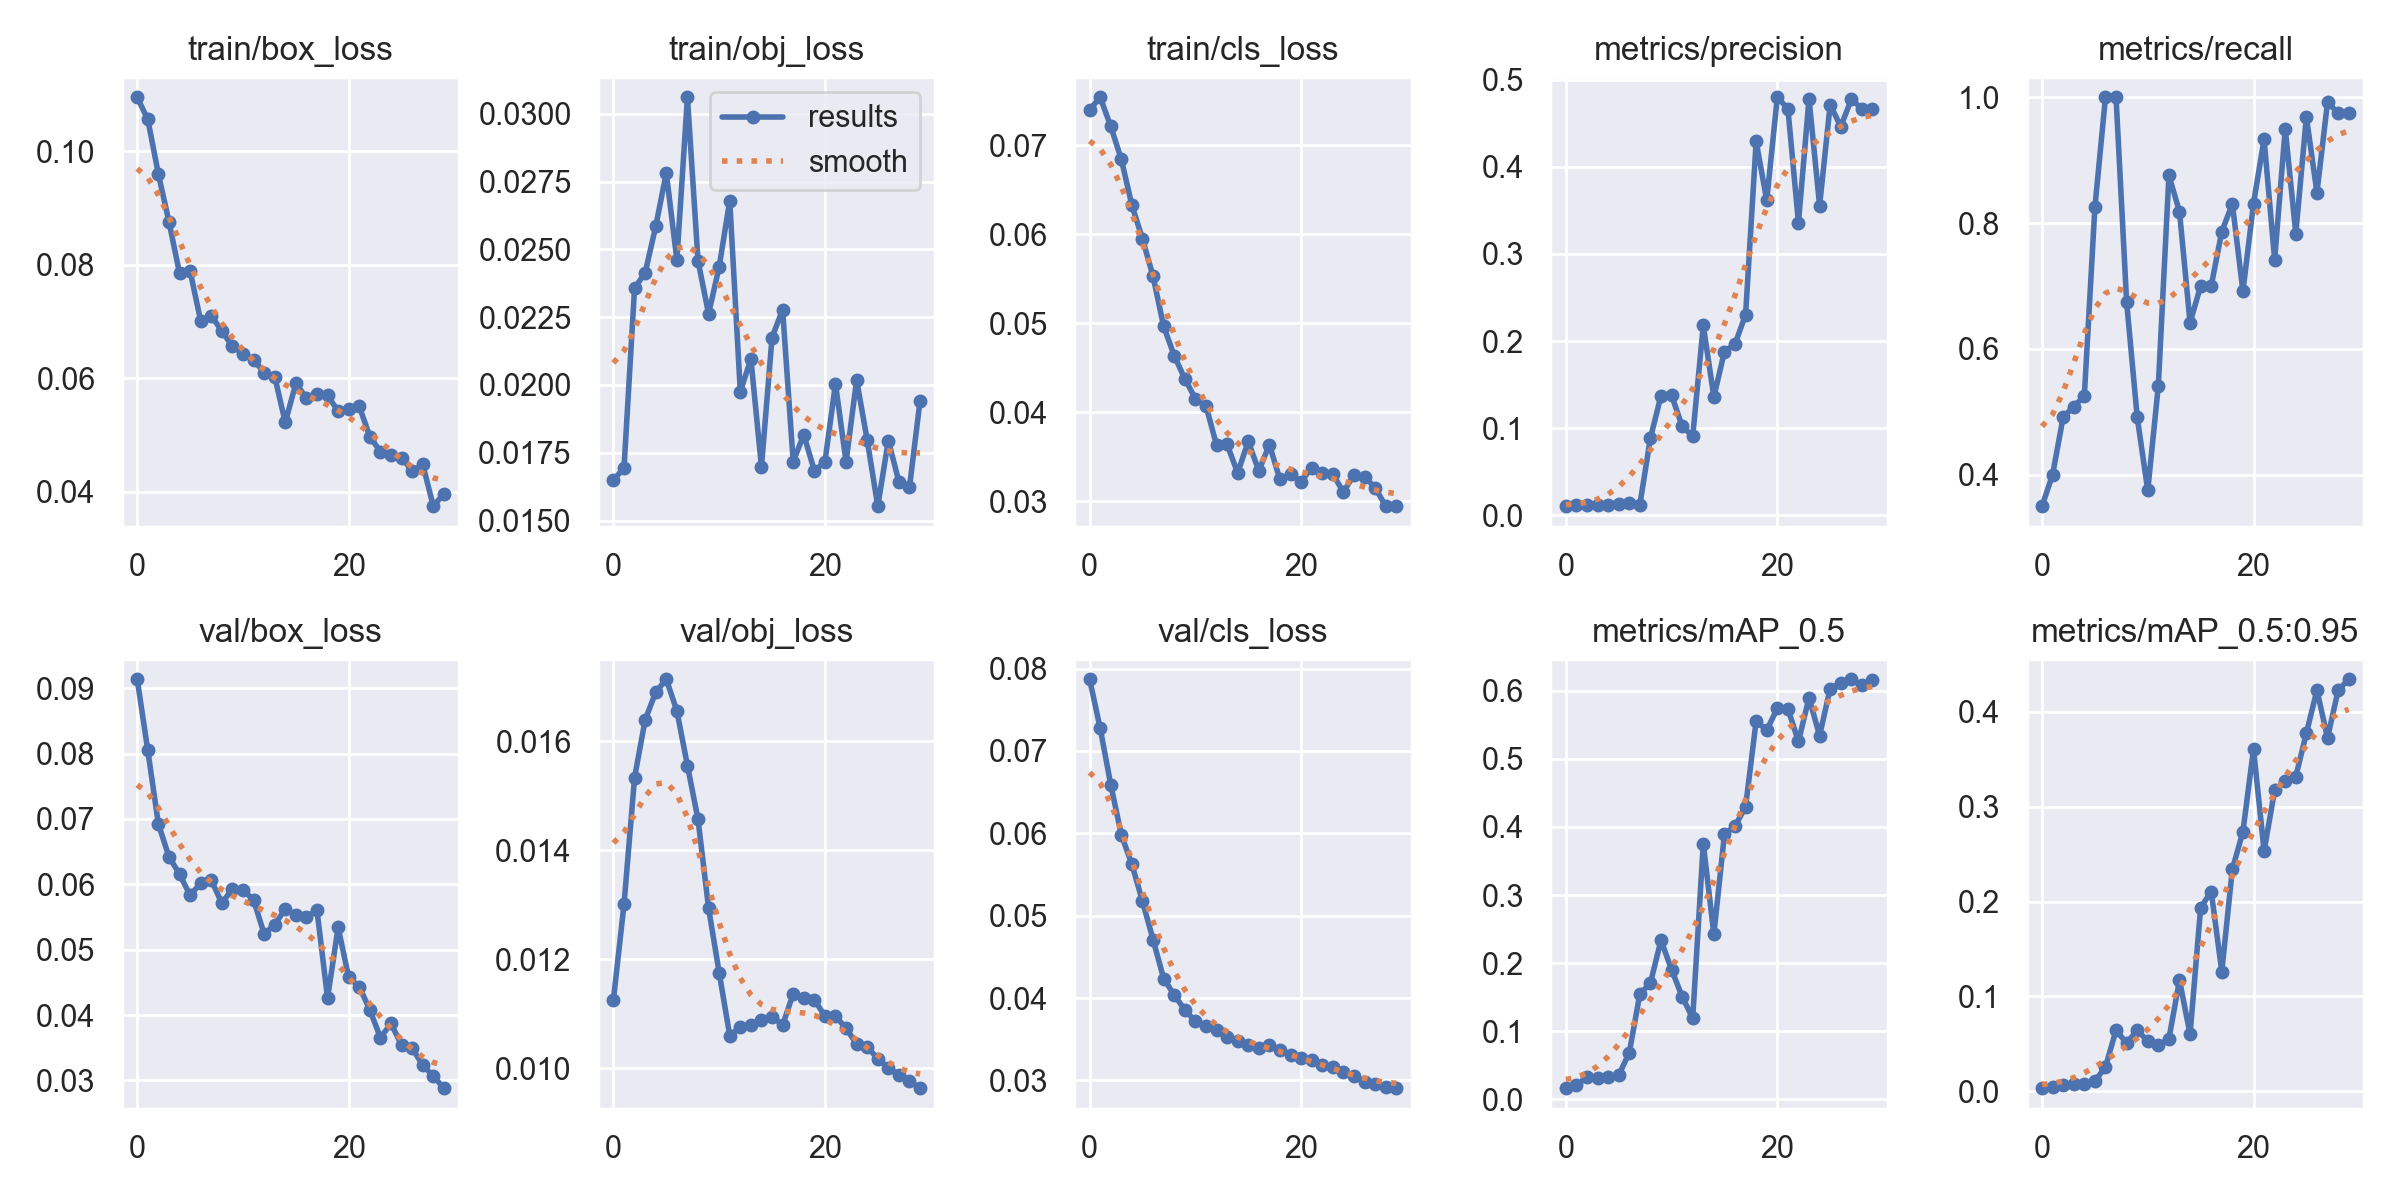

The data file committed next to this chart (first rows):
epoch, train/box_loss, train/obj_loss, train/cls_loss, metrics/precision, metrics/recall, metrics/mAP_0.5, metrics/mAP_0.5:0.95, val/box_loss, val/obj_loss, val/cls_loss, x/lr0, x/lr1, x/lr2
0, 0.1095, 0.01649, 0.07399, 0.01031, 0.35, 0.01619, 0.003042, 0.09137, 0.01125, 0.07871, 0.0973, 0.0003, 0.0003
1, 0.1056, 0.01693, 0.07539, 0.01114, 0.4, 0.02022, 0.00392, 0.08049, 0.013, 0.07275, 0.09368, 0.0006769, 0.0006769
2, 0.09602, 0.02358, 0.07212, 0.01209, 0.4917, 0.03207, 0.00604, 0.06924, 0.01533, 0.06591, 0.09003, 0.001027, 0.001027
3, 0.08763, 0.02414, 0.06841, 0.01159, 0.5083, 0.03087, 0.007093, 0.06421, 0.01639, 0.05981, 0.08635, 0.001352, 0.001352
4, 0.07854, 0.02585, 0.06325, 0.01139, 0.525, 0.03186, 0.0076, 0.06157, 0.0169, 0.05623, 0.08265, 0.001649, 0.001649
5, 0.07892, 0.02782, 0.05949, 0.01323, 0.825, 0.03524, 0.01037, 0.05831, 0.01714, 0.05174, 0.07892, 0.00192, 0.00192
6, 0.07011, 0.02462, 0.05527, 0.01374, 1, 0.06819, 0.02548, 0.06016, 0.01656, 0.0471, 0.07516, 0.002165, 0.002165
7, 0.07107, 0.03061, 0.04966, 0.01188, 1, 0.1544, 0.0642, 0.06066, 0.01555, 0.04237, 0.07138, 0.002384, 0.002384
8, 0.06837, 0.02458, 0.04638, 0.08856, 0.675, 0.1707, 0.05052, 0.05711, 0.01457, 0.04039, 0.06758, 0.002576, 0.002576
9, 0.06563, 0.02262, 0.04376, 0.1371, 0.4917, 0.2336, 0.06427, 0.0593, 0.01293, 0.03857, 0.06374, 0.002742, 0.002742
10, 0.06434, 0.02436, 0.04154, 0.1378, 0.375, 0.1904, 0.05266, 0.05908, 0.01175, 0.03717, 0.05988, 0.002881, 0.002881
11, 0.06331, 0.0268, 0.04076, 0.1021, 0.5417, 0.1508, 0.04833, 0.05765, 0.0106, 0.03664, 0.05599, 0.002994, 0.002994
12, 0.06101, 0.01975, 0.03632, 0.09073, 0.8758, 0.1191, 0.055, 0.05242, 0.01076, 0.03614, 0.05208, 0.00308, 0.00308
13, 0.06033, 0.02096, 0.03641, 0.2179, 0.8181, 0.3756, 0.1171, 0.05379, 0.01079, 0.03522, 0.04814, 0.003141, 0.003141
14, 0.05225, 0.01698, 0.03317, 0.1358, 0.6417, 0.2423, 0.05989, 0.05625, 0.01089, 0.03481, 0.04417, 0.003174, 0.003174
15, 0.05911, 0.02175, 0.03674, 0.188, 0.7, 0.3892, 0.1935, 0.05524, 0.01095, 0.03431, 0.04018, 0.003181, 0.003181
16, 0.05661, 0.02278, 0.03342, 0.1965, 0.7, 0.4011, 0.2105, 0.05499, 0.01079, 0.03393, 0.03616, 0.003162, 0.003162
17, 0.05724, 0.01717, 0.03636, 0.2303, 0.7865, 0.4298, 0.1261, 0.05602, 0.01136, 0.03434, 0.03212, 0.003117, 0.003117
18, 0.05702, 0.01817, 0.03245, 0.4294, 0.8306, 0.5556, 0.2341, 0.0426, 0.01129, 0.03369, 0.02805, 0.003045, 0.003045
19, 0.05421, 0.01684, 0.03307, 0.3616, 0.6917, 0.5422, 0.2737, 0.05341, 0.01125, 0.03306, 0.02395, 0.002947, 0.002947
20, 0.05458, 0.01716, 0.03219, 0.48, 0.8311, 0.5741, 0.3609, 0.04575, 0.01095, 0.03268, 0.01982, 0.002822, 0.002822
21, 0.05507, 0.02005, 0.03379, 0.467, 0.9333, 0.5738, 0.2533, 0.04433, 0.01095, 0.03248, 0.01567, 0.002671, 0.002671
22, 0.04975, 0.01716, 0.03316, 0.336, 0.7417, 0.5255, 0.3172, 0.04079, 0.01073, 0.03188, 0.01149, 0.002493, 0.002493
23, 0.04708, 0.02018, 0.03306, 0.4782, 0.95, 0.5898, 0.327, 0.03654, 0.01044, 0.03161, 0.007289, 0.002289, 0.002289
24, 0.04656, 0.01797, 0.03103, 0.3555, 0.7833, 0.5342, 0.3319, 0.03872, 0.01039, 0.03105, 0.003059, 0.002059, 0.002059
25, 0.04605, 0.01553, 0.03299, 0.4716, 0.9687, 0.6034, 0.3775, 0.03538, 0.01017, 0.03054, 0.00175, 0.00175, 0.00175
26, 0.04367, 0.01795, 0.03277, 0.4463, 0.8485, 0.6112, 0.4231, 0.03494, 0.01001, 0.02984, 0.00175, 0.00175, 0.00175
27, 0.04487, 0.01643, 0.03152, 0.4776, 0.9921, 0.617, 0.3725, 0.03233, 0.009873, 0.02958, 0.00142, 0.00142, 0.00142
28, 0.03749, 0.01622, 0.02945, 0.4669, 0.975, 0.6081, 0.4227, 0.03066, 0.009759, 0.02918, 0.00109, 0.00109, 0.00109
29, 0.03968, 0.01943, 0.02952, 0.4664, 0.975, 0.6159, 0.4345, 0.02881, 0.009631, 0.02906, 0.00076, 0.00076, 0.00076
